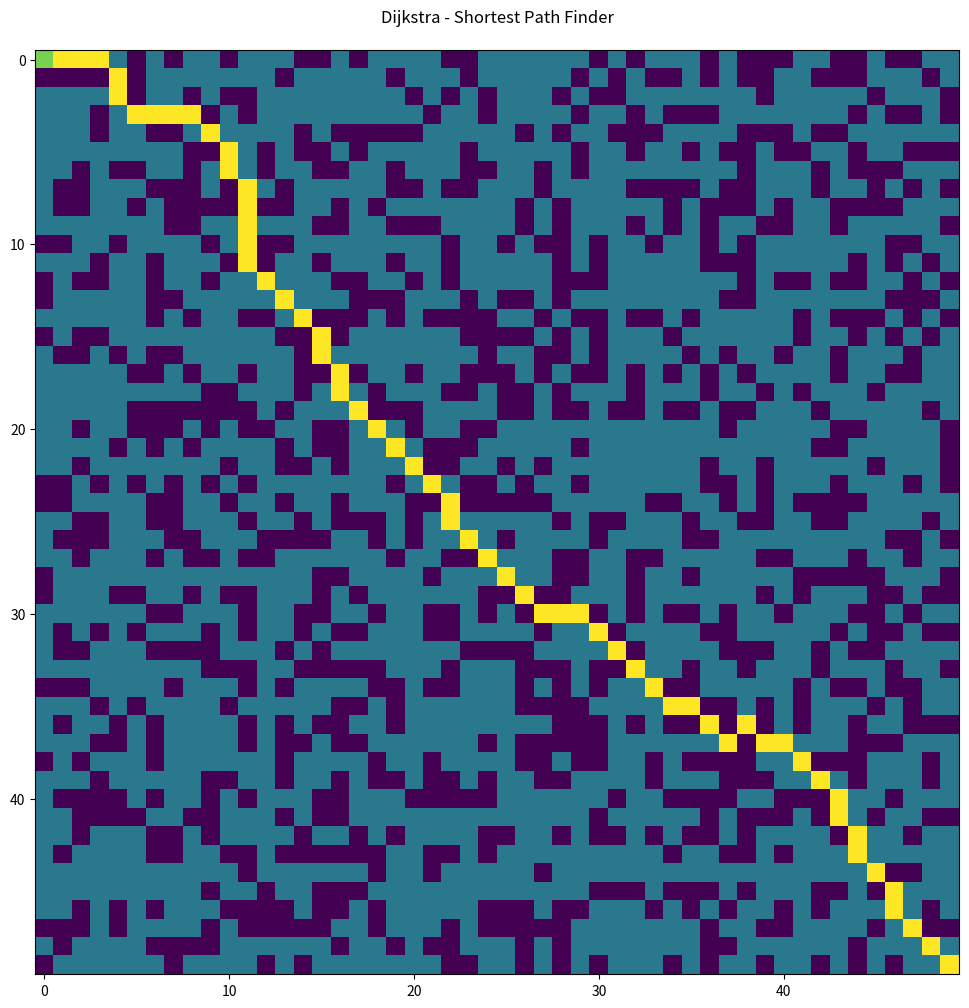

Reproduce this figure in Python.
from matplotlib import pyplot as plt 
import random
import math
import heapq

size = 50

class Node:

    def __init__(self, x, y):
        self.set = 10
        self.x = x
        self.y = y
        self.d = float('inf') ##distância do nodo inicial
       
        self.neighbours = []
        
        self.wall = False
        self.visited = False
        self.previous = None #para mantermos um backtrack e construirmos um caminho

        if random.random() < 0.35:
            self.wall = True
    
    def set_neighbours(self, grid):
        x = self.x
        y = self.y

        if y < size-1:
            self.neighbours.append(grid[x][y+1])
        if x > 0:
            self.neighbours.append(grid[x-1][y])
        if y > 0:
            self.neighbours.append(grid[x][y-1])
        if x < size-1:
            self.neighbours.append(grid[x+1][y])
        if x < size-1 and y < size-1:
            self.neighbours.append(grid[x+1][y+1])
        if x > 0 and y < size-1:
            self.neighbours.append(grid[x-1][y+1])
        if x < size-1 and y > 0:
            self.neighbours.append(grid[x+1][y-1])
        if x > 0 and y > 0:
            self.neighbours.append(grid[x-1][y-1])


def dijkstra(grid):
    start = grid[0][0]
    end = grid[size-1][size-1]

    start.set = 20
    end.set = 25

    pq = [] #fila de prioridade

    start.d = 0

    pq.append(start)

    while pq != []:
        u = pq.pop(0)

        for v in u.neighbours:
            if not v.wall:
                dist = distance(u, v)
                if u.d + dist < v.d:
                    v.d = u.d+dist
                    v.visited = True
                    v.previous = u
                    pq.append(v)
    
    path = []
    current = end
    path.append(end)
    while (current.x != 0 or current.y != 0):
        path.append(current)
        current = current.previous
    
    for u in path:
        u.set = 25

_grid = []

def distance(a, b):
    dist = math.sqrt((a.x - b.x)**2 + (a.y - b.y)**2)
    return dist

def populate_grid(grid):
    for i in range(size):
        row = [Node(0,0) for i in range(size)]
        _grid.append(row)

    for i in range(size):
        for j in range(size):
            _grid[i][j] = Node(i, j)

def add_neighbours():
    for i in range(size):
        for j in range(size):
            _grid[i][j].set_neighbours(_grid)


populate_grid(_grid)
add_neighbours()

dijkstra(_grid)

start = _grid[0][0]
end = _grid[size - 1][size - 1]

if end == None:
    end = Node(size-1, size-1)

_grid[0][0].wall = False
_grid[size - 1][size - 1].wall = False

vis_grid = [] #matriz de visualização
for i in range(size):
    row = [0 for i in range(size)]
    vis_grid.append(row)

for i in range(size):
    for j in range(size):
        if _grid[i][j].wall:
            vis_grid[i][j] = _grid[i][j].set - 10
        else:
            vis_grid[i][j] = _grid[i][j].set

plt.figure(figsize =(12, 12))
plt.title('Dijkstra - Shortest Path Finder\n')
plt.imshow(vis_grid)
plt.show()